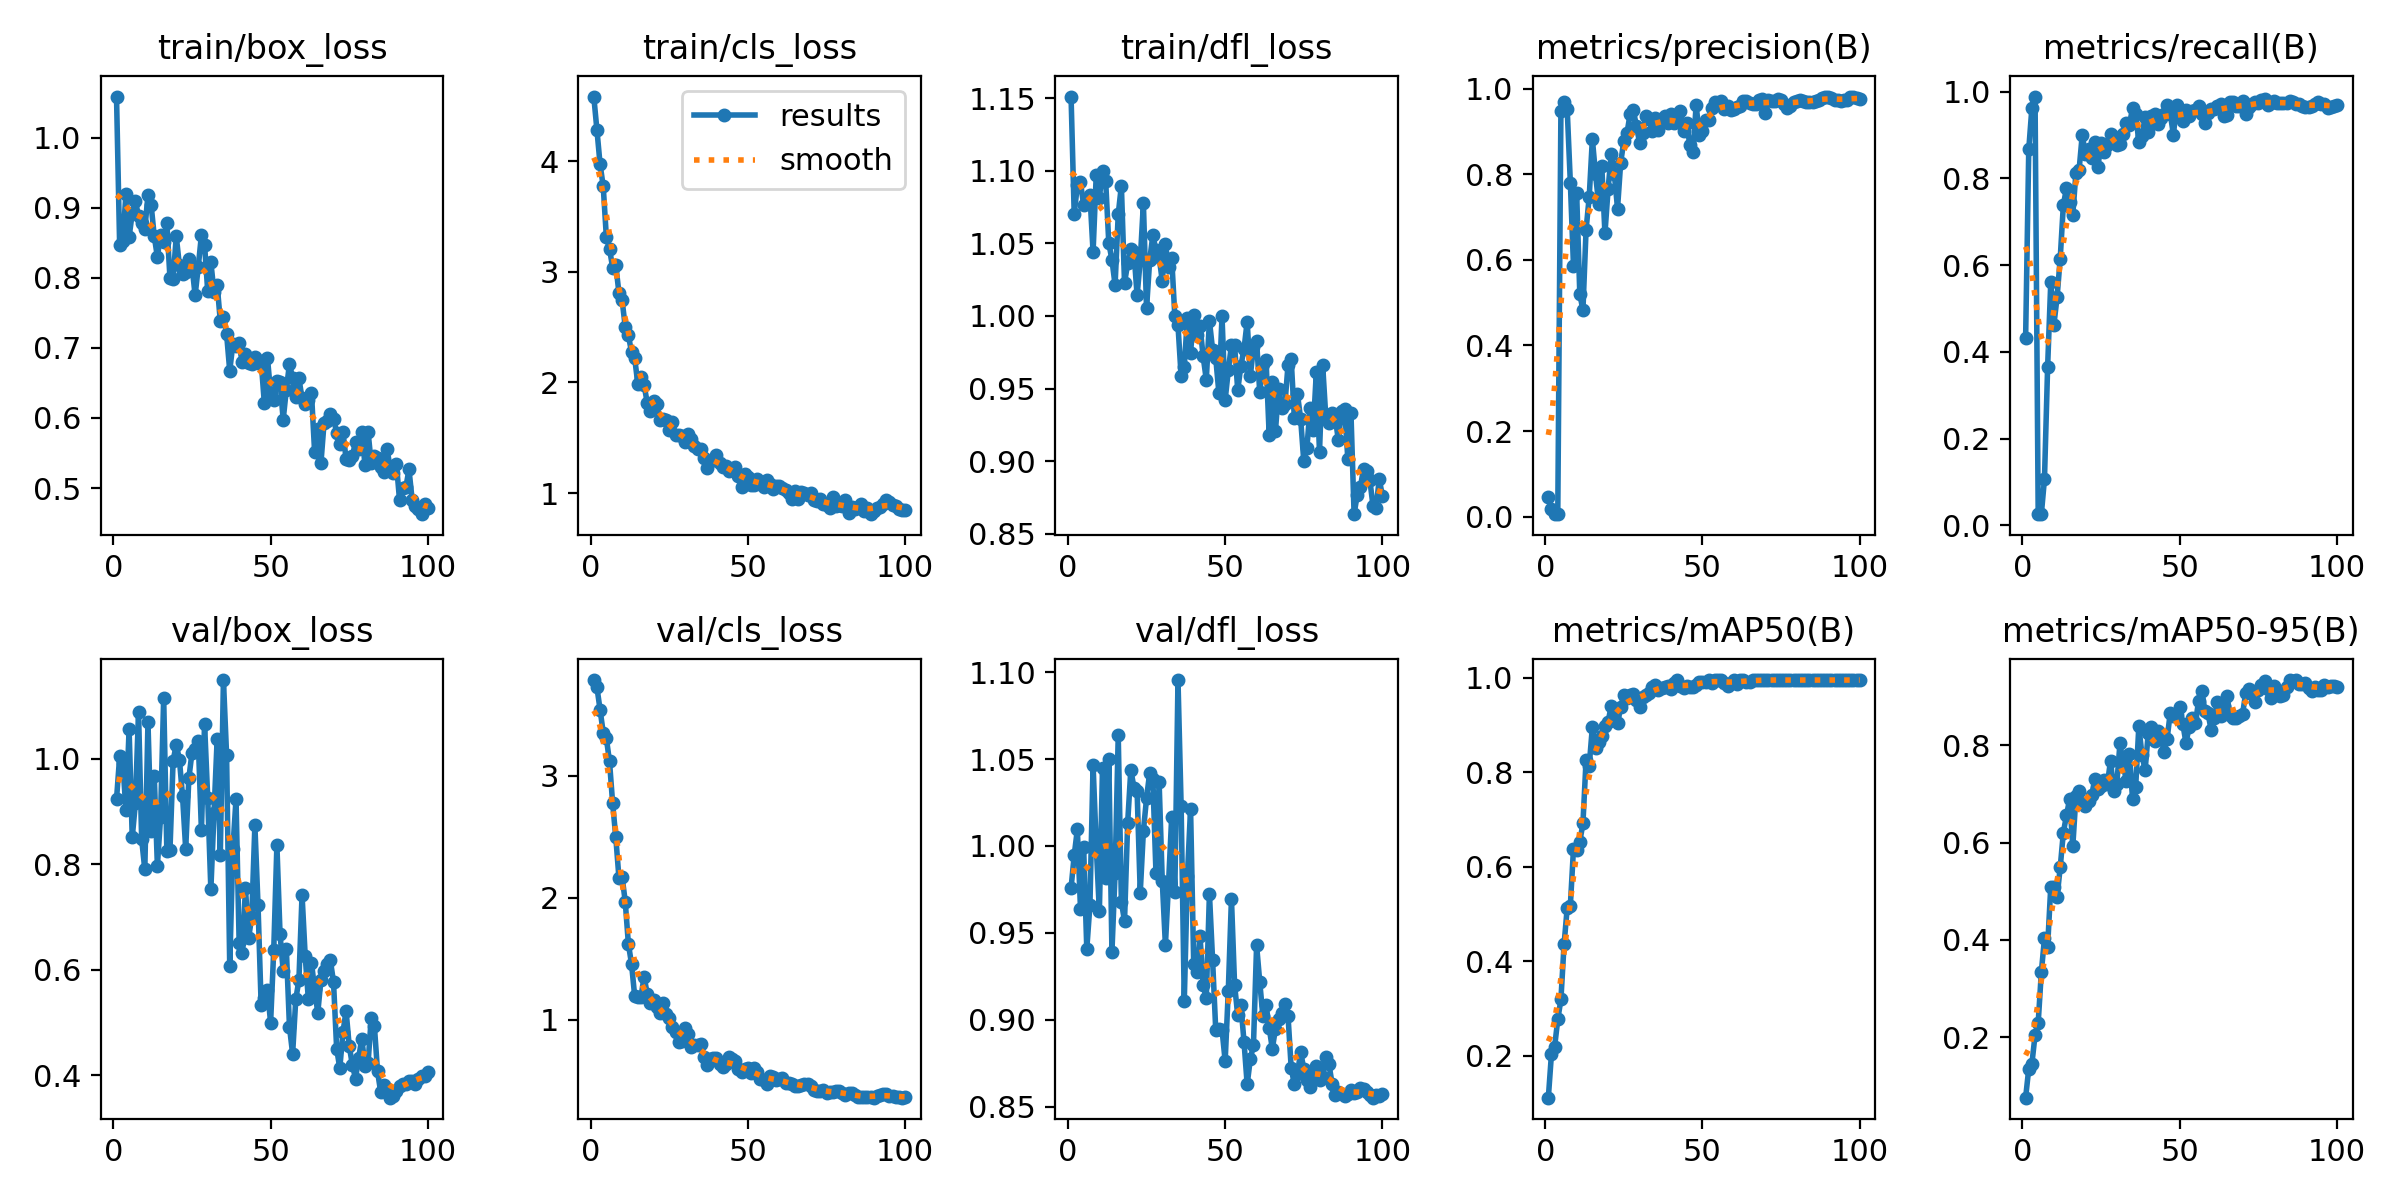

The file beside this chart, header and first rows:
epoch, time, train/box_loss, train/cls_loss, train/dfl_loss, metrics/precision(B), metrics/recall(B), metrics/mAP50(B), metrics/mAP50-95(B), val/box_loss, val/cls_loss, val/dfl_loss, lr/pg0, lr/pg1, lr/pg2
1, 46.58, 1.058, 4.583, 1.151, 0.04533, 0.4311, 0.1108, 0.07588, 0.9231, 3.787, 0.9757, 6.468e-05, 6.468e-05, 6.468e-05
2, 53.05, 0.846, 4.281, 1.07, 0.01829, 0.8672, 0.2039, 0.1354, 1.005, 3.728, 0.9946, 0.0001339, 0.0001339, 0.0001339
3, 58.03, 0.853, 3.971, 1.09, 0.00597, 0.9634, 0.2187, 0.1457, 0.9928, 3.544, 1.009, 0.0002017, 0.0002017, 0.0002017
4, 61.8, 0.9196, 3.772, 1.092, 0.00606, 0.989, 0.2764, 0.2042, 0.9029, 3.356, 0.9637, 0.0002682, 0.0002682, 0.0002682
5, 65.21, 0.8579, 3.312, 1.076, 0.9482, 0.02564, 0.3187, 0.2297, 1.056, 3.308, 0.9992, 0.0003332, 0.0003332, 0.0003332
6, 68.38, 0.892, 3.207, 1.078, 0.9688, 0.02564, 0.4352, 0.334, 0.8511, 3.119, 0.9407, 0.0003968, 0.0003968, 0.0003968
7, 71.65, 0.9095, 3.037, 1.084, 0.9514, 0.1069, 0.5126, 0.4036, 0.9155, 2.774, 0.966, 0.0004591, 0.0004591, 0.0004591
8, 75, 0.888, 3.058, 1.044, 0.7802, 0.3655, 0.5175, 0.3863, 1.089, 2.496, 1.047, 0.0005199, 0.0005199, 0.0005199
9, 78.25, 0.8779, 2.809, 1.097, 0.5854, 0.561, 0.6381, 0.5096, 0.8472, 2.163, 1, 0.0005414, 0.0005414, 0.0005414
10, 81.53, 0.8693, 2.745, 1.081, 0.7567, 0.463, 0.6343, 0.5086, 0.7902, 2.172, 0.9623, 0.0005356, 0.0005356, 0.0005356
11, 84.81, 0.9175, 2.501, 1.1, 0.5211, 0.5258, 0.6528, 0.4882, 1.07, 1.969, 1.045, 0.0005298, 0.0005298, 0.0005298
12, 88.15, 0.9042, 2.428, 1.093, 0.4819, 0.6154, 0.6914, 0.549, 0.8635, 1.621, 0.9816, 0.000524, 0.000524, 0.000524
13, 91.42, 0.8592, 2.272, 1.05, 0.6704, 0.7386, 0.826, 0.6206, 0.9681, 1.457, 1.05, 0.0005181, 0.0005181, 0.0005181
14, 94.61, 0.8297, 2.221, 1.039, 0.7471, 0.778, 0.8138, 0.6562, 0.7971, 1.194, 0.9392, 0.0005123, 0.0005123, 0.0005123
15, 97.78, 0.8611, 1.987, 1.021, 0.8822, 0.7453, 0.8955, 0.6897, 0.8889, 1.187, 0.9844, 0.0005065, 0.0005065, 0.0005065
16, 100.9, 0.8515, 2.046, 1.07, 0.8002, 0.7169, 0.8517, 0.5922, 1.116, 1.186, 1.064, 0.0005007, 0.0005007, 0.0005007
17, 104.1, 0.8786, 1.976, 1.09, 0.7313, 0.8127, 0.8639, 0.6952, 0.8259, 1.353, 0.9679, 0.0004949, 0.0004949, 0.0004949
18, 108, 0.7992, 1.814, 1.023, 0.8185, 0.8191, 0.877, 0.7064, 0.8274, 1.209, 0.9567, 0.000489, 0.000489, 0.000489
19, 112.9, 0.7983, 1.744, 1.036, 0.6615, 0.9, 0.8967, 0.6824, 0.9967, 1.134, 1.013, 0.0004832, 0.0004832, 0.0004832
20, 117.9, 0.8592, 1.829, 1.046, 0.7648, 0.8574, 0.9062, 0.6753, 1.027, 1.161, 1.044, 0.0004774, 0.0004774, 0.0004774
21, 122.6, 0.8176, 1.806, 1.044, 0.8467, 0.868, 0.9407, 0.6856, 0.9988, 1.103, 1.034, 0.0004716, 0.0004716, 0.0004716
22, 126.9, 0.8059, 1.658, 1.014, 0.7999, 0.8471, 0.9211, 0.6973, 0.9293, 1.054, 1.031, 0.0004658, 0.0004658, 0.0004658
23, 130.1, 0.8088, 1.669, 1.038, 0.7197, 0.8831, 0.9046, 0.7306, 0.829, 1.138, 0.9731, 0.0004599, 0.0004599, 0.0004599
24, 133.9, 0.8274, 1.66, 1.078, 0.8266, 0.8272, 0.9372, 0.7107, 0.9629, 1.047, 1.009, 0.0004541, 0.0004541, 0.0004541
25, 139.1, 0.8165, 1.566, 1.005, 0.8779, 0.8817, 0.9641, 0.7166, 1.012, 1.014, 1.027, 0.0004483, 0.0004483, 0.0004483
26, 144.3, 0.775, 1.64, 1.038, 0.8954, 0.8621, 0.9572, 0.7282, 1.018, 0.9354, 1.042, 0.0004425, 0.0004425, 0.0004425
27, 149.3, 0.8156, 1.527, 1.056, 0.9405, 0.8765, 0.9639, 0.7203, 1.034, 0.8972, 1.039, 0.0004366, 0.0004366, 0.0004366
28, 154.5, 0.861, 1.527, 1.045, 0.9497, 0.9034, 0.9652, 0.7686, 0.8644, 0.8123, 0.9843, 0.0004308, 0.0004308, 0.0004308
29, 159.5, 0.8469, 1.514, 1.041, 0.9135, 0.8963, 0.9519, 0.7067, 1.067, 0.8282, 1.037, 0.000425, 0.000425, 0.000425
30, 164.4, 0.781, 1.462, 1.024, 0.8737, 0.8769, 0.9385, 0.7206, 0.9264, 0.9344, 0.98, 0.0004192, 0.0004192, 0.0004192
31, 169.1, 0.8222, 1.529, 1.05, 0.8953, 0.8804, 0.9582, 0.804, 0.7522, 0.8843, 0.9429, 0.0004134, 0.0004134, 0.0004134
32, 174.1, 0.7796, 1.489, 1.034, 0.9358, 0.9026, 0.9629, 0.7633, 0.8973, 0.7787, 0.9785, 0.0004075, 0.0004075, 0.0004075
33, 179.4, 0.7902, 1.424, 1.04, 0.9288, 0.9276, 0.9668, 0.7273, 1.037, 0.7943, 1.017, 0.0004017, 0.0004017, 0.0004017
34, 184.4, 0.7385, 1.4, 0.9999, 0.9001, 0.9243, 0.981, 0.7813, 0.8173, 0.7882, 0.9734, 0.0003959, 0.0003959, 0.0003959
35, 189.6, 0.7439, 1.397, 0.9935, 0.9302, 0.9619, 0.9835, 0.6908, 1.15, 0.8028, 1.095, 0.0003901, 0.0003901, 0.0003901
36, 194.8, 0.7198, 1.314, 0.9587, 0.904, 0.9495, 0.9746, 0.7148, 1.008, 0.69, 1.023, 0.0003843, 0.0003843, 0.0003843
37, 199.8, 0.6674, 1.229, 0.9651, 0.924, 0.8843, 0.9784, 0.8391, 0.6068, 0.6257, 0.9105, 0.0003784, 0.0003784, 0.0003784
38, 204.7, 0.7053, 1.289, 0.9989, 0.9364, 0.8989, 0.981, 0.7802, 0.829, 0.6763, 0.9828, 0.0003726, 0.0003726, 0.0003726
39, 209.6, 0.7031, 1.299, 0.9747, 0.92, 0.9407, 0.9829, 0.7487, 0.9237, 0.6865, 1.021, 0.0003668, 0.0003668, 0.0003668
40, 214.4, 0.7065, 1.345, 1.001, 0.9404, 0.9077, 0.9758, 0.826, 0.6507, 0.6838, 0.9319, 0.000361, 0.000361, 0.000361
41, 220.1, 0.6792, 1.274, 0.9872, 0.9201, 0.9439, 0.9887, 0.8379, 0.6312, 0.6324, 0.9273, 0.0003552, 0.0003552, 0.0003552
42, 224.9, 0.6919, 1.236, 0.9932, 0.9378, 0.9479, 0.995, 0.8095, 0.7546, 0.6081, 0.9483, 0.0003493, 0.0003493, 0.0003493
43, 230, 0.6777, 1.24, 0.9721, 0.9476, 0.9254, 0.9823, 0.8305, 0.6601, 0.6354, 0.9198, 0.0003435, 0.0003435, 0.0003435
44, 235, 0.6763, 1.197, 0.9561, 0.8999, 0.9399, 0.9772, 0.8194, 0.7002, 0.6928, 0.9125, 0.0003377, 0.0003377, 0.0003377
45, 240.4, 0.6876, 1.209, 0.9966, 0.9191, 0.9497, 0.9823, 0.7873, 0.8741, 0.6779, 0.9725, 0.0003319, 0.0003319, 0.0003319
46, 245.5, 0.6783, 1.234, 0.9768, 0.8674, 0.969, 0.9805, 0.8135, 0.7219, 0.6576, 0.9345, 0.000326, 0.000326, 0.000326
47, 250.7, 0.6806, 1.151, 0.9712, 0.8517, 0.9491, 0.9805, 0.8675, 0.5322, 0.598, 0.8942, 0.0003202, 0.0003202, 0.0003202
48, 255.6, 0.6214, 1.052, 0.9472, 0.9612, 0.9011, 0.9849, 0.8611, 0.5473, 0.5679, 0.8949, 0.0003144, 0.0003144, 0.0003144
49, 260.2, 0.6858, 1.172, 0.9997, 0.8922, 0.9694, 0.9911, 0.8621, 0.5607, 0.5944, 0.8943, 0.0003086, 0.0003086, 0.0003086
50, 264.5, 0.6355, 1.143, 0.9421, 0.8999, 0.9523, 0.9911, 0.8779, 0.4998, 0.6013, 0.8762, 0.0003028, 0.0003028, 0.0003028
51, 269.6, 0.6254, 1.077, 0.9625, 0.9271, 0.9328, 0.9911, 0.8439, 0.6381, 0.5643, 0.9167, 0.0002969, 0.0002969, 0.0002969
52, 274, 0.6524, 1.074, 0.9799, 0.9271, 0.9569, 0.995, 0.8046, 0.8363, 0.6056, 0.9696, 0.0002911, 0.0002911, 0.0002911
53, 278.4, 0.6514, 1.127, 0.9797, 0.9537, 0.9447, 0.9887, 0.8386, 0.6676, 0.5714, 0.92, 0.0002853, 0.0002853, 0.0002853
54, 283.3, 0.5975, 1.099, 0.9488, 0.969, 0.9548, 0.995, 0.857, 0.5978, 0.5126, 0.9024, 0.0002795, 0.0002795, 0.0002795
55, 288.1, 0.6405, 1.05, 0.9657, 0.9668, 0.9575, 0.995, 0.8454, 0.64, 0.5034, 0.9086, 0.0002737, 0.0002737, 0.0002737
56, 293, 0.6773, 1.114, 0.9774, 0.9703, 0.9682, 0.995, 0.8914, 0.4915, 0.4727, 0.8871, 0.0002678, 0.0002678, 0.0002678
57, 297.8, 0.6566, 1.078, 0.9961, 0.9531, 0.9498, 0.9887, 0.9115, 0.4404, 0.536, 0.8627, 0.000262, 0.000262, 0.000262
58, 302.8, 0.6296, 1.04, 0.9586, 0.9599, 0.9278, 0.9823, 0.8714, 0.5436, 0.5294, 0.8773, 0.0002562, 0.0002562, 0.0002562
59, 308, 0.6564, 1.062, 0.9786, 0.9503, 0.9509, 0.9887, 0.8656, 0.5805, 0.5007, 0.8854, 0.0002504, 0.0002504, 0.0002504
60, 313.2, 0.6282, 1.061, 0.9825, 0.952, 0.9609, 0.995, 0.8317, 0.7419, 0.5125, 0.9428, 0.0002445, 0.0002445, 0.0002445
... 40 more rows
